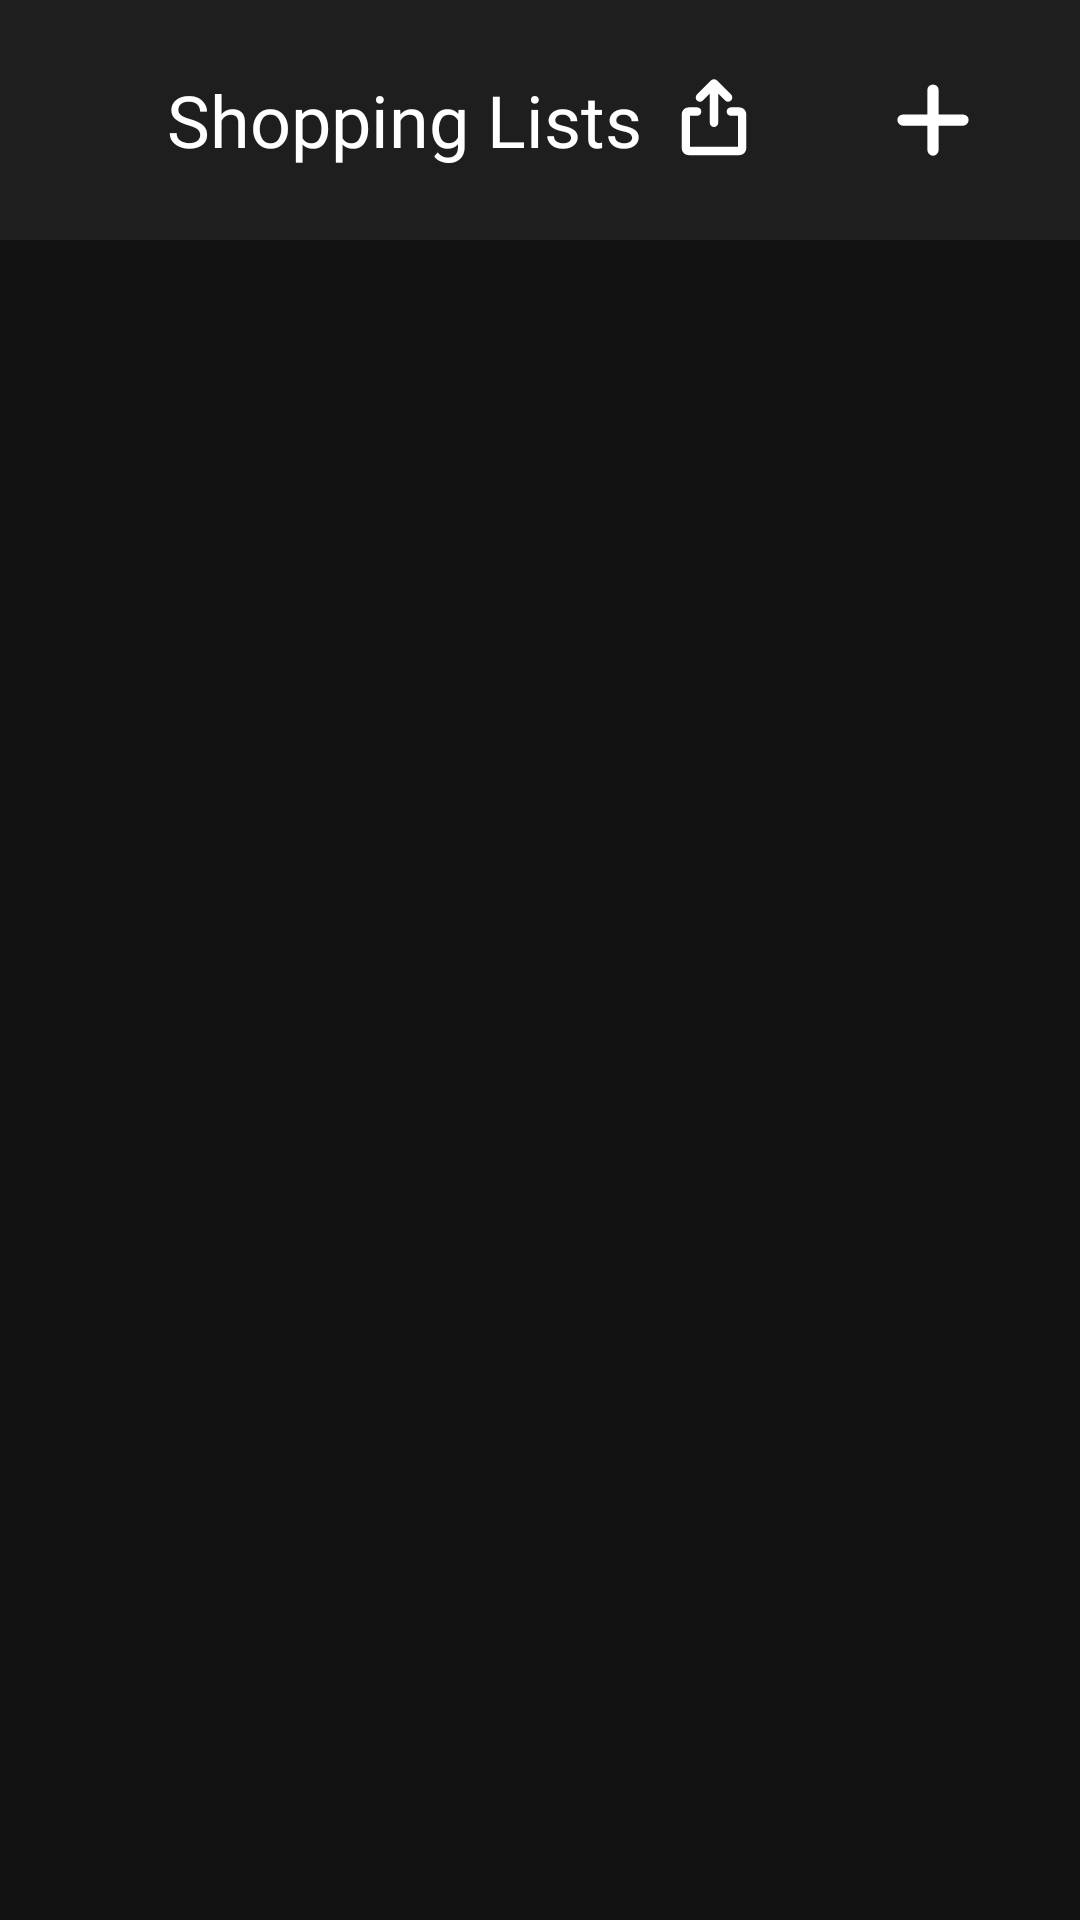

Here is an Android app screen rendered from its layout file. Give the layout XML and the strings, colors and styles it references.
<!-- AndroidManifest.xml: application theme DarkTheme -->
<!-- res/layout/fragment_shopping_list.xml -->
<?xml version="1.0" encoding="utf-8"?>
<androidx.constraintlayout.widget.ConstraintLayout xmlns:android="http://schemas.android.com/apk/res/android"
    xmlns:app="http://schemas.android.com/apk/res-auto"
    xmlns:tools="http://schemas.android.com/tools"
    android:id="@+id/ShoppingListFragment"
    android:layout_width="match_parent"
    android:layout_height="match_parent"
    android:background="@color/primary_theme"
    tools:context=".presentation.ShoppingListFragment">

    <androidx.appcompat.widget.Toolbar
        android:id="@+id/ShoppingListToolBar"
        android:layout_width="0dp"
        android:layout_height="80dp"
        android:background="@color/primary_theme"
        android:backgroundTint="#0DFFFFFF"
        android:minHeight="?attr/actionBarSize"
        android:theme="?attr/actionBarTheme"
        app:layout_constraintEnd_toEndOf="parent"
        app:layout_constraintStart_toStartOf="parent"
        app:layout_constraintTop_toTopOf="parent">

        <ImageButton
            android:id="@+id/addButton"
            android:layout_width="48dp"
            android:layout_height="48dp"
            android:layout_gravity="end"
            android:layout_marginEnd="25dp"
            android:background="@color/primary_theme"
            android:backgroundTint="#00FFFFFF"
            android:src="@drawable/icon_add"
            />

        <ImageButton
            android:id="@+id/exportButton"
            android:layout_width="48dp"
            android:layout_height="48dp"
            android:layout_gravity="end"
            android:layout_marginEnd="25dp"
            android:background="@color/primary_theme"
            android:backgroundTint="#00FFFFFF"
            android:src="@drawable/icon_export"
            />

        <TextView
            android:layout_width="wrap_content"
            android:layout_height="wrap_content"
            android:layout_gravity="center"
            android:fontFamily="@font/inter_semibold"
            android:text="Shopping Lists"
            android:textColor="@color/white"
            android:textSize="24sp"
            tools:layout_editor_absoluteX="561dp"
            tools:layout_editor_absoluteY="24dp" />

    </androidx.appcompat.widget.Toolbar>

    <ExpandableListView
        android:id="@+id/shoppingListView"
        android:layout_width="match_parent"
        android:layout_height="0dp"
        app:layout_constraintBottom_toTopOf="@+id/bottomNavigationView"
        app:layout_constraintEnd_toEndOf="parent"
        app:layout_constraintStart_toStartOf="parent"
        app:layout_constraintTop_toBottomOf="@+id/ShoppingListToolBar">
    </ExpandableListView>

    <com.google.android.material.bottomnavigation.BottomNavigationView
        android:id="@+id/bottomNavigationView"
        android:layout_width="0dp"
        android:layout_height="80dp"
        android:background="@color/primary_theme"
        android:visibility="invisible"
        app:backgroundTint="#0DFFFFFF"
        app:layout_constraintBottom_toBottomOf="parent"
        app:layout_constraintEnd_toEndOf="parent"
        app:layout_constraintStart_toStartOf="parent"
        tools:visibility="invisible" />

</androidx.constraintlayout.widget.ConstraintLayout>
<!-- resources referenced by this layout -->
<resources>
  <color name="primary_theme">#121212</color>
  <color name="white">#FFFFFFFF</color>
  <!-- drawable icon_add (drawable) -->
  <vector xmlns:android="http://schemas.android.com/apk/res/android"
      android:width="30dp"
      android:height="30dp"
      android:viewportWidth="24"
      android:viewportHeight="24">
    <path
        android:pathData="M10.5,20a1.5,1.5 0,0 0,3 0v-6.5H20a1.5,1.5 0,0 0,0 -3h-6.5V4a1.5,1.5 0,0 0,-3 0v6.5H4a1.5,1.5 0,0 0,0 3h6.5z"
        android:fillColor="@color/secondary_theme"/>
  </vector>
  <!-- drawable icon_export (drawable) -->
  <vector xmlns:android="http://schemas.android.com/apk/res/android"
      android:width="30dp"
      android:height="30dp"
      android:viewportWidth="256"
      android:viewportHeight="256">
    <path
        android:pathData="M220,112v96a20,20 0,0 1,-20 20H56a20,20 0,0 1,-20 -20v-96a20,20 0,0 1,20 -20h24a12,12 0,0 1,0 24H60v88h136v-88h-20a12,12 0,0 1,0 -24h24a20,20 0,0 1,20 20M96.49,72.49L116,53v83a12,12 0,0 0,24 0V53l19.51,19.52a12,12 0,1 0,17 -17l-40,-40a12,12 0,0 0,-17 0l-40,40a12,12 0,1 0,17 17Z"
        android:fillColor="@color/secondary_theme"/>
  </vector>
  <style name="DarkTheme" parent="Theme.Material3.Dark.NoActionBar">
  
      </style>
  <color name="secondary_theme">#FFFFFFFF</color>
</resources>
